Run: headless pygame with SDL's dummy video driver; simulated clock (each Clock.tick advances the game by its frame time, no real sleeping); random seed 0; keys injected as events and as key.get_pressed() state; no mouse input.
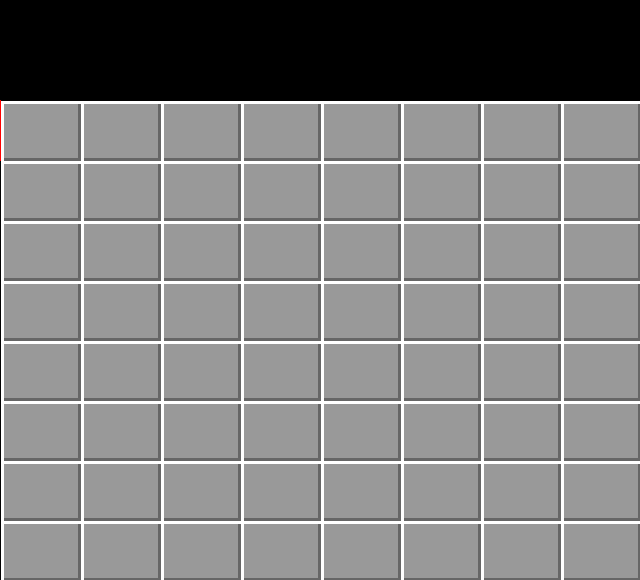
Frame 1 of 4 · flips 1–60 · no input
Frame 2 of 4 · flips 61–180 · tapped SPACE, RETURN · held RIGHT (→), D · screen unchanged from frame 1, image omitted
Frame 3 of 4 · flips 181–300 · held DOWN (↓), S · screen unchanged from frame 2, image omitted
Frame 4 of 4 · flips 301–420 · held LEFT (←), A, UP (↑), W · screen unchanged from frame 3, image omitted

The pygame program that drew these frames:

import pygame
from pygame.locals import *
from sys import exit

def desenhaBloco(screen, colorblock, colorlineup, colorlinedown, inicio, fim, blocklarg, blockalt):
    x0 = inicio[0]
    y0 = inicio[1]
    x_y0 = [x0, y0]
    x = fim[0]
    y = fim[1]-1
    x_y = [x, y]
    list = []
    list.append(x_y0)
    list2 = []
    list2.append(x_y)

    #QUADRADO CINZA
    pygame.draw.rect(screen, colorblock, (0, 100, blocklarg, blockalt))

    #LINHAS BRANCAS DE CIMA
    for i in range(0,3):
        pygame.draw.line(screen, colorlineup, list[0], list2[0])
        list[0][0] = list[0][0] + 1
        list2[0][0] = list2[0][0] + 1
    list[0][0] = x0 - 1
    list2[0][0] = x - 1
    list[0][1] = list[0][1] - 1 #CORREÇÃO DE UM PROBLEMA DE SIMETRIA
    list2[0][0] = list2[0][0] + blocklarg
    list2[0][1] = list2[0][1] - blockalt
    for i in range(0,3):
        print(list)
        print(list2)
        pygame.draw.line(screen, colorlineup, list[0], list2[0])
        list[0][1] = list[0][1] + 1
        list2[0][1] = list2[0][1] + 1

    list[0][1] = y0 - 1
    list2[0][1] = y
    list[0][1] = list[0][1] + blockalt
    for i in range(0, 3):
        pygame.draw.line(screen, colorlinedown, list[0], list2[0])
        list[0][1] = list[0][1] - 1
        list2[0][1] = list2[0][1] - 1
    list[0][1] = y0 - 1
    list2[0][1] = y
    list[0][0] = list[0][0] + blocklarg

    for i in range(0, 3):
        pygame.draw.line(screen, colorlinedown, list[0], list2[0])
        list[0][0] = list[0][0] - 1
        list2[0][0] = list2[0][0] - 1




def desenhaBloco2(screen, colorblock, colorlineup, colorlinedown, inicio, fim, blocklarg, blockalt):
    x0 = inicio[0]
    y0 = inicio[1]
    x_y0 = [x0, y0]
    list = []
    list.append(x_y0)

    pygame.draw.rect(screen, colorlineup, (list[0][0] + 1, list[0][1] + 1, blocklarg, blockalt))
    pygame.draw.rect(screen, colorlinedown, (list[0][0] + 4, list[0][1] + 4, blocklarg-3, blockalt-3))
    pygame.draw.rect(screen, colorblock, (list[0][0] + 4, list[0][1] + 4, blocklarg-6, blockalt-6))




def desenharTabuleiro8(largTela, altTela, screen):
    #tabuleiro 640x480
    x_inicial = 0
    y_inicial = 100
    newLarg = 80
    newAlt = 60
    #desenhaBloco2(screen, cinza, branco, cinzaEscuro, (x_inicial, y_inicial), (x_inicial,y_inicial+newAlt), newLarg, newAlt)

    #pygame.draw.rect(screen, branco, (x_inicial + newLarg + 1, y_inicial + newAlt + 1, newLarg, newAlt))
    #pygame.draw.rect(screen, cinzaEscuro, (x_inicial+newLarg+4, y_inicial+newAlt+4, newLarg-3, newAlt-3))
    #pygame.draw.rect(screen, cinza, (x_inicial+newLarg+4, y_inicial+newAlt+4, newLarg-6, newAlt-6))
    aux = 0
    for i in range(0, 8):
        #desenhaBloco2(screen, cinza, branco, cinzaEscuro,(x_inicial, y_inicial+newAlt*i) ,(x_inicial, y_inicial+i) ,newLarg, newAlt)
        pygame.draw.line(tela, vermelho, (x_inicial, y_inicial), (x_inicial, y_inicial + newAlt))
        for j in range(0,8):
            desenhaBloco2(screen, cinza, branco, cinzaEscuro, (x_inicial+newLarg*j, y_inicial + newAlt * i),(x_inicial, y_inicial + i), newLarg, newAlt)

    #pygame.draw.line(screen, branco, (0,200), (0,201))
    #for i in range(100, altTela, newAlt):
        #pygame.draw.line(screen, vermelho, (0, i), (largTela, i))
    #for j in range(0, largTela, newLarg):
        #pygame.draw.line(screen, vermelho, (j,100), (j, altTela))



pygame.init()

largura = 640
altura = 580
cinza = (153, 153, 153)
cinzaEscuro = (102, 102, 102)
branco = (255, 255, 255)
preto = (0, 0, 0)
vermelho = (255, 0, 0)

tela = pygame.display.set_mode((largura, altura))
pygame.display.set_caption('Teste pygame')


while True:
    for event in pygame.event.get():
        if event.type == QUIT:
            pygame.quit()
            exit()

    #pygame.draw.rect(tela, cinza, (0, 100, 80, 60))


#    pygame.draw.line(tela, branco, (largura / 2, altura / 2), ((largura / 2), (altura / 2) + 39))
#    pygame.draw.line(tela, branco, ((largura / 2) + 1, altura / 2), ((largura / 2) + 1, (altura / 2) + 39))
#    pygame.draw.line(tela, branco, ((largura / 2) + 2, altura / 2), ((largura / 2) + 2, (altura / 2) + 39))
#    pygame.draw.line(tela, branco, (largura / 2, altura / 2), ((largura / 2) + 39, (altura / 2)))
#    pygame.draw.line(tela, branco, (largura / 2, (altura / 2) + 1), ((largura / 2) + 39, (altura / 2) + 1))
#    pygame.draw.line(tela, branco, (largura / 2, (altura / 2) + 2), ((largura / 2) + 39, (altura / 2) + 2))

#    pygame.draw.line(tela, cinzaEscuro, (largura / 2, (altura / 2) + 39), ((largura / 2) + 39, (altura / 2) + 39))
#    pygame.draw.line(tela, cinzaEscuro, (largura / 2, (altura / 2) + 38), ((largura / 2) + 39, (altura / 2) + 38))
#    pygame.draw.line(tela, cinzaEscuro, (largura / 2, (altura / 2) + 37), ((largura / 2) + 39, (altura / 2) + 37))
#    pygame.draw.line(tela, cinzaEscuro, ((largura / 2) + 39, (altura / 2)), ((largura / 2) + 39, (altura / 2) + 39))
#    pygame.draw.line(tela, cinzaEscuro, ((largura / 2) + 38, (altura / 2)), ((largura / 2) + 38, (altura / 2) + 39))
#    pygame.draw.line(tela, cinzaEscuro, ((largura / 2) + 37, (altura / 2)), ((largura / 2) + 37, (altura / 2) + 39))

    desenharTabuleiro8(largura, altura, tela)





    pygame.display.update()
